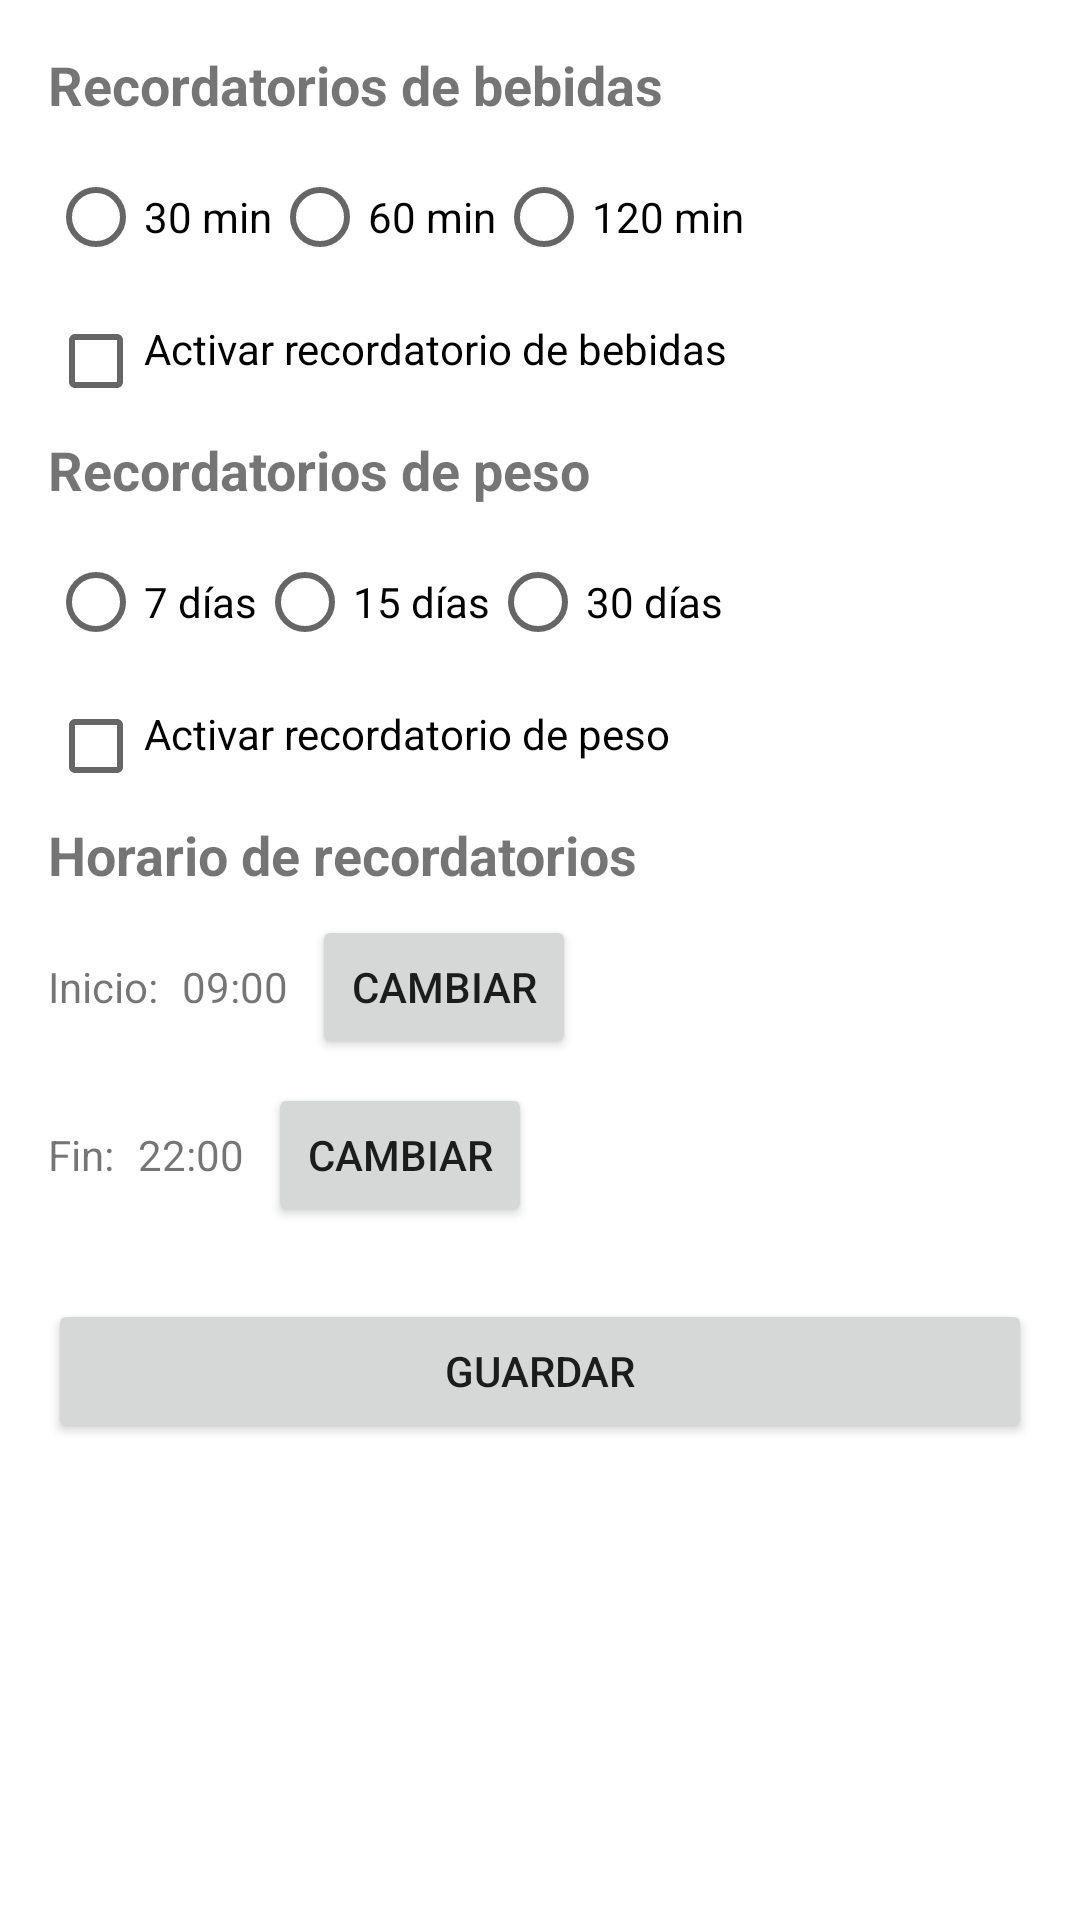

The Android layout XML behind this screen, and the referenced resources:
<!-- AndroidManifest.xml: application theme Theme.AQuaLife -->
<!-- res/layout/fragment_reminder.xml -->
<?xml version="1.0" encoding="utf-8"?>
<ScrollView xmlns:android="http://schemas.android.com/apk/res/android"
    android:layout_width="match_parent"
    android:layout_height="match_parent">

    <LinearLayout
        android:layout_width="match_parent"
        android:layout_height="wrap_content"
        android:orientation="vertical"
        android:padding="16dp">

        
        <TextView
            android:layout_width="match_parent"
            android:layout_height="wrap_content"
            android:text="@string/reminders_txt_bebidas_title"
            android:textStyle="bold"
            android:textSize="18sp"
            android:paddingBottom="8dp" />

        <RadioGroup
            android:id="@+id/rgReminderAgua"
            android:layout_width="match_parent"
            android:layout_height="wrap_content"
            android:orientation="horizontal">

            <RadioButton
                android:id="@+id/rbAgua30"
                android:layout_width="wrap_content"
                android:layout_height="wrap_content"
                android:text="@string/reminders_txt_30min" />

            <RadioButton
                android:id="@+id/rbAgua60"
                android:layout_width="wrap_content"
                android:layout_height="wrap_content"
                android:text="@string/reminders_txt_60min" />

            <RadioButton
                android:id="@+id/rbAgua120"
                android:layout_width="wrap_content"
                android:layout_height="wrap_content"
                android:text="@string/reminders_txt_120min" />
        </RadioGroup>

        <CheckBox
            android:id="@+id/checkAguaEnabled"
            android:layout_width="wrap_content"
            android:layout_height="wrap_content"
            android:text="@string/reminders_txt_bebidas_enable"
            android:paddingTop="4dp"
            android:paddingBottom="12dp" />

        
        <TextView
            android:layout_width="match_parent"
            android:layout_height="wrap_content"
            android:text="@string/reminders_txt_peso_title"
            android:textStyle="bold"
            android:textSize="18sp"
            android:paddingBottom="8dp" />

        <RadioGroup
            android:id="@+id/rgReminderPeso"
            android:layout_width="match_parent"
            android:layout_height="wrap_content"
            android:orientation="horizontal">

            <RadioButton
                android:id="@+id/rbPeso7"
                android:layout_width="wrap_content"
                android:layout_height="wrap_content"
                android:text="@string/reminders_txt_7dias" />

            <RadioButton
                android:id="@+id/rbPeso15"
                android:layout_width="wrap_content"
                android:layout_height="wrap_content"
                android:text="@string/reminders_txt_15dias" />

            <RadioButton
                android:id="@+id/rbPeso30"
                android:layout_width="wrap_content"
                android:layout_height="wrap_content"
                android:text="@string/reminders_txt_30dias" />
        </RadioGroup>

        <CheckBox
            android:id="@+id/checkPesoEnabled"
            android:layout_width="wrap_content"
            android:layout_height="wrap_content"
            android:text="@string/reminders_txt_peso_enable"
            android:paddingTop="4dp"
            android:paddingBottom="12dp" />

        
        <TextView
            android:layout_width="match_parent"
            android:layout_height="wrap_content"
            android:text="@string/reminders_txt_horario_title"
            android:textStyle="bold"
            android:textSize="18sp"
            android:paddingBottom="8dp" />

        <LinearLayout
            android:layout_width="match_parent"
            android:layout_height="wrap_content"
            android:orientation="horizontal"
            android:gravity="center_vertical">

            <TextView
                android:layout_width="wrap_content"
                android:layout_height="wrap_content"
                android:text="@string/reminders_txt_inicio" />

            <TextView
                android:id="@+id/txtHoraInicio"
                android:layout_width="wrap_content"
                android:layout_height="wrap_content"
                android:text="09:00"
                android:layout_marginStart="8dp"
                android:layout_marginEnd="8dp" />

            <Button
                android:id="@+id/btnCambiarHoraInicio"
                android:layout_width="wrap_content"
                android:layout_height="wrap_content"
                android:text="@string/reminders_btn_cambiar" />
        </LinearLayout>

        <LinearLayout
            android:layout_width="match_parent"
            android:layout_height="wrap_content"
            android:orientation="horizontal"
            android:gravity="center_vertical"
            android:layout_marginTop="8dp">

            <TextView
                android:layout_width="wrap_content"
                android:layout_height="wrap_content"
                android:text="@string/reminders_txt_fin" />

            <TextView
                android:id="@+id/txtHoraFin"
                android:layout_width="wrap_content"
                android:layout_height="wrap_content"
                android:text="22:00"
                android:layout_marginStart="8dp"
                android:layout_marginEnd="8dp" />

            <Button
                android:id="@+id/btnCambiarHoraFin"
                android:layout_width="wrap_content"
                android:layout_height="wrap_content"
                android:text="@string/reminders_btn_cambiar" />
        </LinearLayout>

        <Button
            android:id="@+id/btnGuardarReminders"
            android:layout_width="match_parent"
            android:layout_height="wrap_content"
            android:text="@string/reminders_btn_guardar"
            android:layout_marginTop="24dp" />

    </LinearLayout>
</ScrollView>
<!-- resources referenced by this layout -->
<resources>
  <string name="reminders_btn_cambiar">Cambiar</string>
  <string name="reminders_btn_guardar">Guardar</string>
  <string name="reminders_txt_120min">120 min</string>
  <string name="reminders_txt_15dias">15 días</string>
  <string name="reminders_txt_30dias">30 días</string>
  <string name="reminders_txt_30min">30 min</string>
  <string name="reminders_txt_60min">60 min</string>
  <string name="reminders_txt_7dias">7 días</string>
  <string name="reminders_txt_bebidas_enable">Activar recordatorio de bebidas</string>
  <string name="reminders_txt_bebidas_title">Recordatorios de bebidas</string>
  <string name="reminders_txt_fin">Fin:</string>
  <string name="reminders_txt_horario_title">Horario de recordatorios</string>
  <string name="reminders_txt_inicio">Inicio:</string>
  <string name="reminders_txt_peso_enable">Activar recordatorio de peso</string>
  <string name="reminders_txt_peso_title">Recordatorios de peso</string>
  <style name="Theme.AQuaLife" parent="Theme.MaterialComponents.DayNight.DarkActionBar">
          
          <item name="colorPrimary">@color/blue_500</item>
          <item name="colorPrimaryVariant">@color/blue_700</item>
          <item name="colorOnPrimary">@color/white</item>
          
          <item name="colorSecondary">@color/teal_200</item>
          <item name="colorSecondaryVariant">@color/teal_700</item>
          <item name="colorOnSecondary">@color/black</item>
          
          <item name="android:statusBarColor">?attr/colorPrimaryVariant</item>
          
      </style>
  <color name="blue_500">#009BD6</color>
  <color name="blue_700">#0076A3</color>
  <color name="white">#FFFFFFFF</color>
  <color name="teal_200">#1A2E35</color>
  <color name="teal_700">#1C4450</color>
  <color name="black">#FF000000</color>
</resources>
